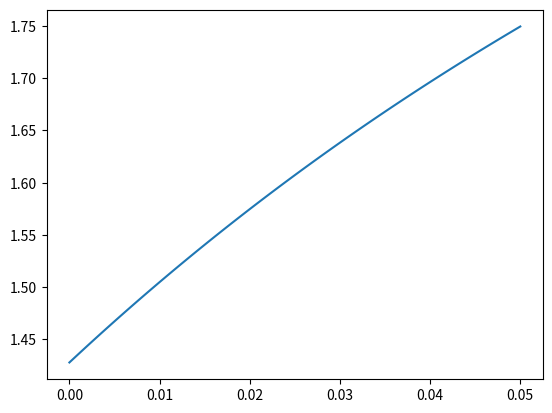

Reproduce this figure in Python.
import sympy
from sympy import symbols,Eq,nsolve,solve,re
import numpy
from numpy import log10

Ka = 7.1e-4
Kw = 1e-14

cNaOH0 = 0.1
cHA0 = 2
cA0 = 0

VHA0 = 100/1000

VNaOH0_range = numpy.linspace(0,50/1000,100)

pH_list = []
VNaOH0_list = []

for VNaOH0 in VNaOH0_range:
    z = cNaOH0*VNaOH0/(VNaOH0+VHA0)
    x,y = symbols('x,y')

    cHA = cHA0*VHA0/(VNaOH0+VHA0)
    HA = cHA - x
    A = x + cA0
    H3O = x + y
    OH = z + y
    Na = z

    acid = Eq(Ka,H3O*A/HA)
    water = Eq(Kw,H3O*OH)

    yf = solve(acid,y)[0]
    xsol = solve(water.subs(y,yf),x)
    ysol = [yf.subs(x,xi) for xi in xsol]

    for xi in xsol:
        for yi in ysol:
            HAi = re(cHA - xi)
            Ai = re(xi)
            H3Oi = re(xi + yi)
            OHi = re(z + yi)
            if HAi > 0 and Ai > 0 and H3Oi > 0 and OHi > 0:
                HA = HAi
                A = Ai
                H3O = H3Oi
                OH = OHi
    solution = nsolve((water,acid),(x,y),((Ka*cHA)**.5,-1e-7))

    #HA = HA.subs(x,solution[0]).subs(y,solution[1])
    #A = A.subs(x,solution[0]).subs(y,solution[1])
    H3O = H3O.subs(x,solution[0]).subs(y,solution[1])
    #OH = OH.subs(x,solution[0]).subs(y,solution[1])

    pH = -log10(float(H3O))

    VNaOH0_list.append(VNaOH0)
    pH_list.append(pH)

import matplotlib
import matplotlib.pyplot as plt
fig, ax = plt.subplots()
ax.plot(VNaOH0_list,pH_list)
fig.savefig("test.png")
